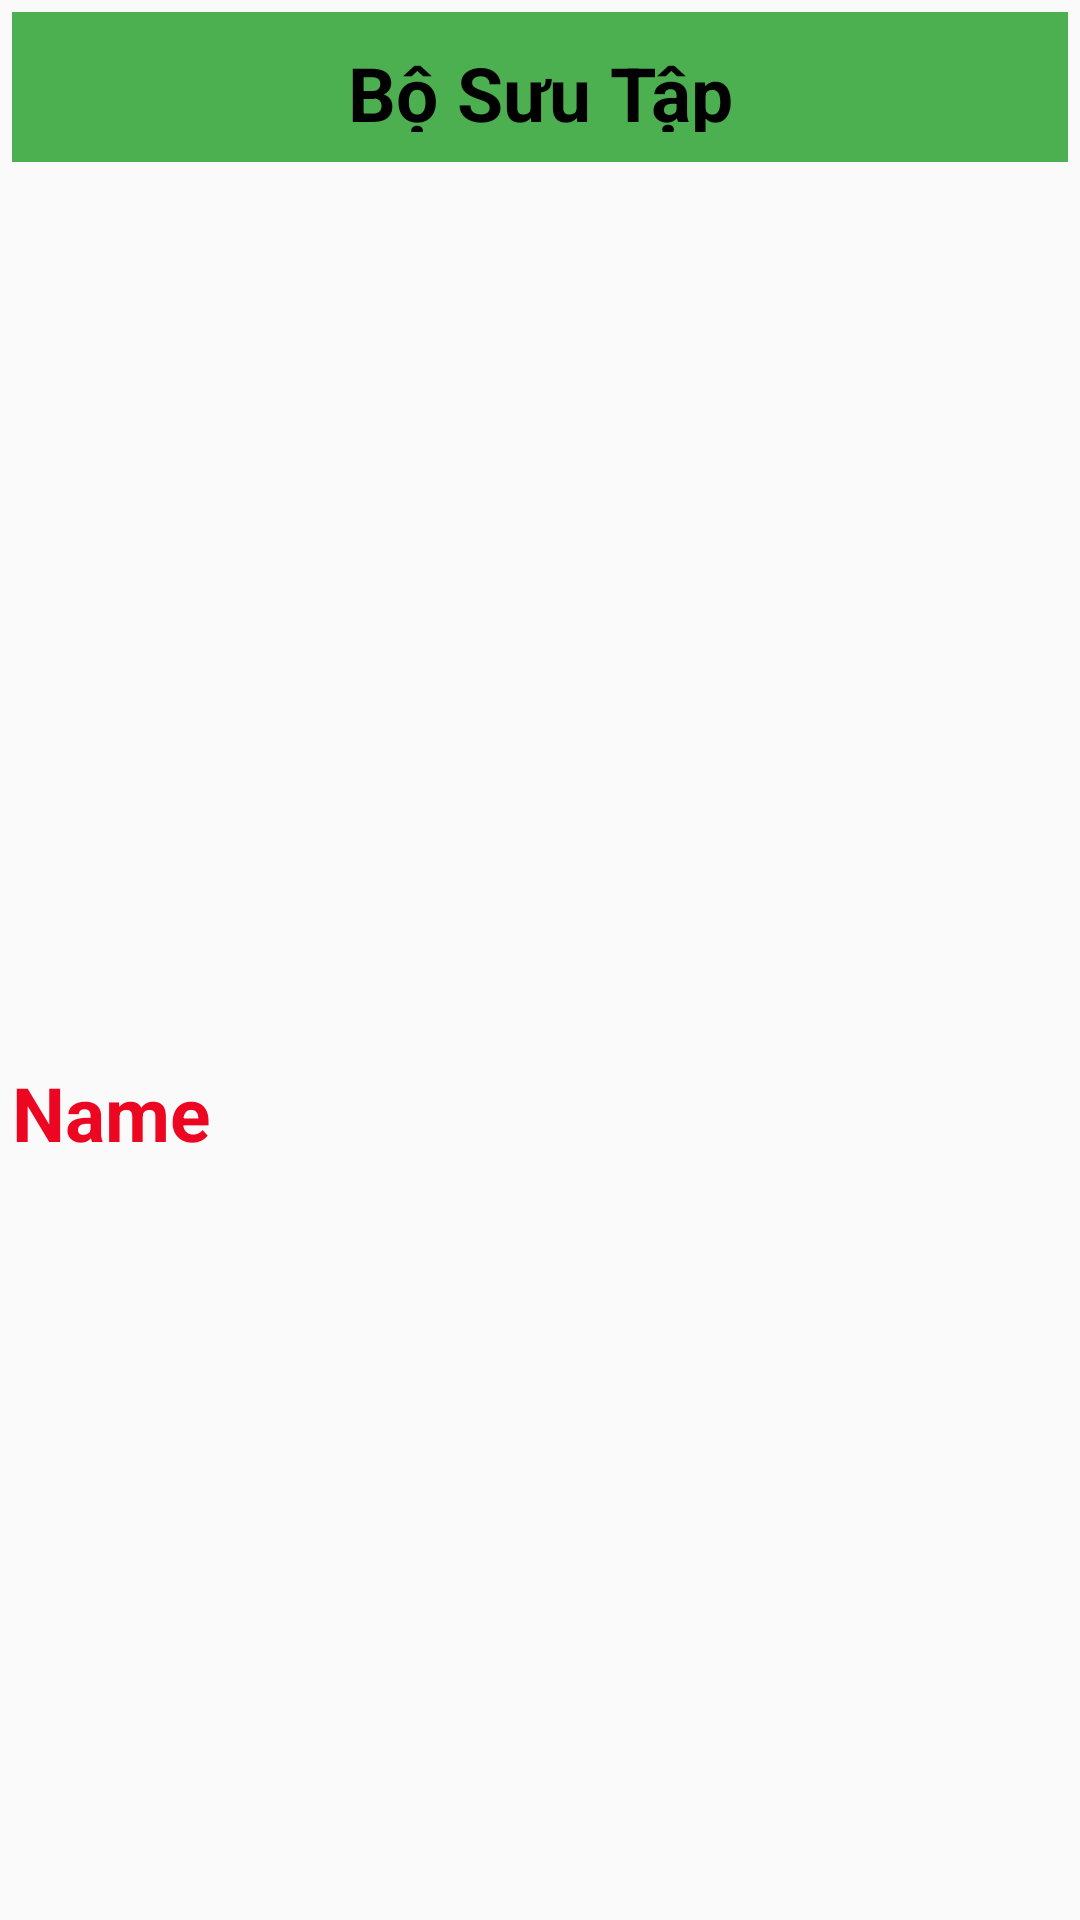

Here is an Android app screen rendered from its layout file. Give the layout XML and the strings, colors and styles it references.
<!-- AndroidManifest.xml: application theme AppTheme -->
<!-- res/layout/click_item_collection.xml -->
<?xml version="1.0" encoding="utf-8"?>
<RelativeLayout xmlns:android="http://schemas.android.com/apk/res/android"
    xmlns:app="http://schemas.android.com/apk/res-auto"
    xmlns:tools="http://schemas.android.com/tools"
    android:layout_width="match_parent"
    android:layout_height="match_parent"
    tools:context=".click_item_collection">
    <LinearLayout
        android:layout_width="match_parent"
        android:layout_height="500dp"
        android:layout_margin="4dp"
        android:orientation="vertical"
        >
        <TextView
            android:id="@+id/backbst"
            android:layout_width="match_parent"
            android:layout_height="50dp"
            android:layout_centerHorizontal="true"
            android:gravity="center"
            android:text="Bộ Sưu Tập"
            android:textColor="#000000"
            android:textSize="25sp"
            android:padding="10dp"
            android:drawableLeft="@drawable/muiten"
            android:textStyle="bold"
            android:background="#4CAF50"/>
        <ImageView
            android:id="@+id/imageView3"
            android:layout_width="match_parent"
            android:layout_height="300dp"
            android:scaleType="centerCrop"
            android:src="@mipmap/ic_launcher"/>
        <LinearLayout
            android:layout_width="match_parent"
            android:layout_height="wrap_content"
            >
            <TextView
                android:id="@+id/tvName3"
                android:layout_width="wrap_content"
                android:layout_height="wrap_content"
                android:layout_below="@+id/imageView"
                android:layout_gravity="center"
                android:text="Name"
                android:textSize="25dp"
                android:textStyle="bold"
                android:textColor="#ED0621"
                />
        </LinearLayout>

    </LinearLayout>

</RelativeLayout>
<!-- resources referenced by this layout -->
<resources>
  <style name="AppTheme" parent="Theme.AppCompat.Light.DarkActionBar">
          
          <item name="colorPrimary">@color/colorPrimary</item>
          <item name="colorPrimaryDark">@color/colorPrimaryDark</item>
          <item name="colorAccent">@color/colorAccent</item>
      </style>
  <!-- not gathered from this repository: default colours our renderer supplied (Android Studio template values) -->
  <color name="colorPrimary">#FF6200EE</color>
  <color name="colorPrimaryDark">#FF3700B3</color>
  <color name="colorAccent">#FF03DAC5</color>
</resources>
